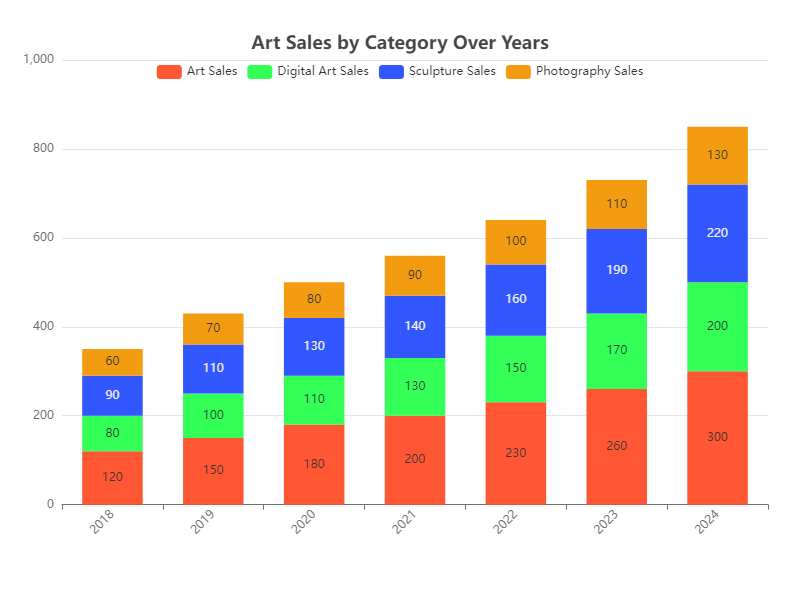

The data file committed next to this chart (first rows):
Year, Art Sales, Digital Art Sales, Sculpture Sales, Photography Sales
2018, 120, 80, 90, 60
2019, 150, 100, 110, 70
2020, 180, 110, 130, 80
2021, 200, 130, 140, 90
2022, 230, 150, 160, 100
2023, 260, 170, 190, 110
2024, 300, 200, 220, 130
